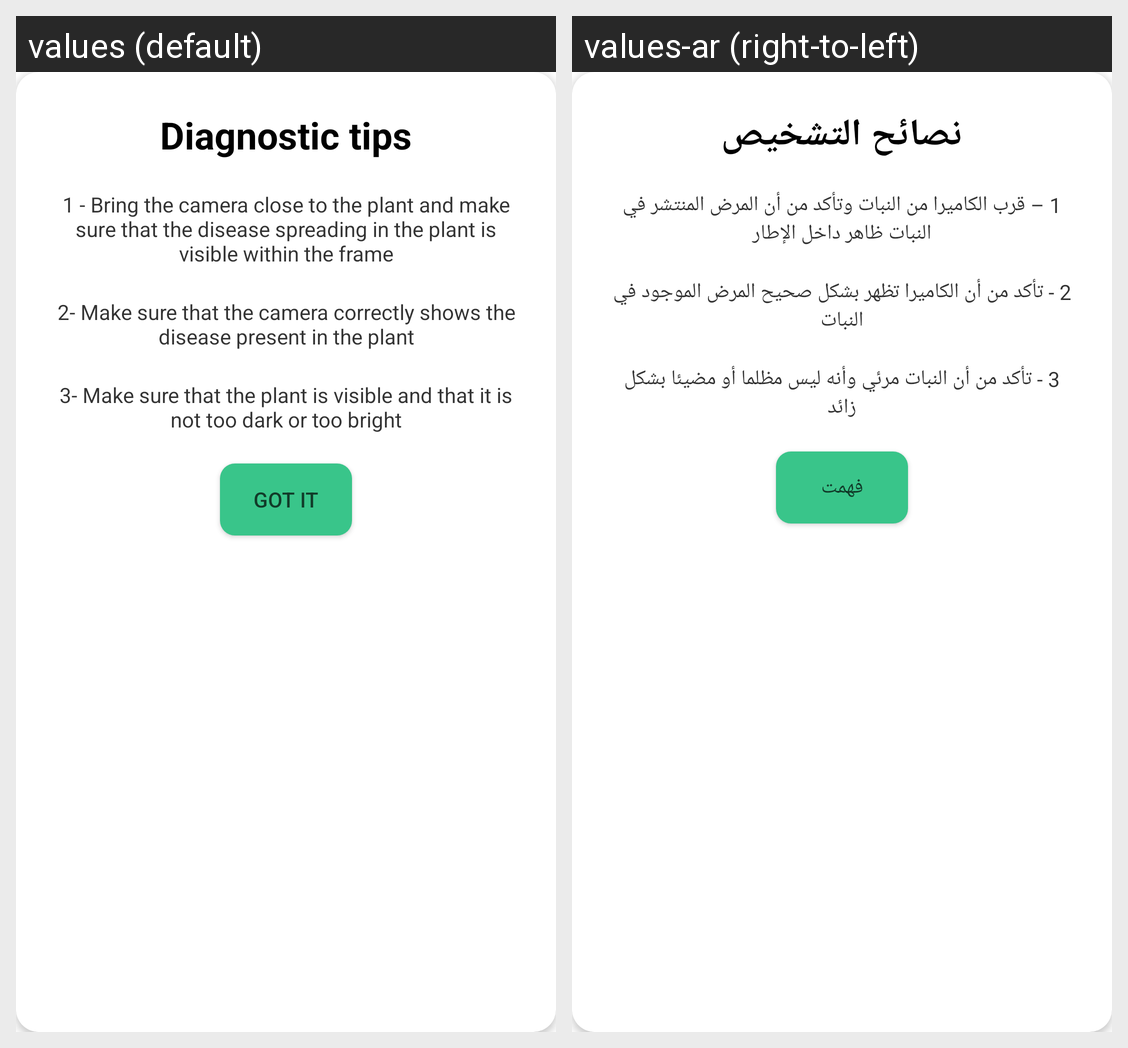

Translations of the strings shown on this Android screen, per locale in the grid:
Android screen res/layout/cutom_dialog.xml rendered under 2 locales, left to right: values (default), values-ar (right-to-left). Device: Nexus 5 (rendered at 1080×1920; each locale shown at half size, 540×960, under a caption strip naming it); theme Theme.GreenDefend.
Strings drawn on this screen, with the default value and each locale's value (text and hints the layout hard-codes, and strings that could not be matched under every locale, appear in the picture but are not listed):

diagnostic_tips
  values: Diagnostic tips
  values-ar: نصائح التشخيص

_1_bring_the_camera_close_to_the_plant_and_make_sure_that_the_disease_spreading_in_the_plant_is_visible_within_the_frame
  values: 1 - Bring the camera close to the plant and make sure that the disease spreading in the plant is visible within the frame
  values-ar: 1 – قرب الكاميرا من النبات وتأكد من أن المرض المنتشر في النبات ظاهر داخل الإطار

_2_make_sure_that_the_camera_correctly_shows_the_disease_present_in_the_plant
  values: 2- Make sure that the camera correctly shows the disease present in the plant
  values-ar: 2 - تأكد من أن الكاميرا تظهر بشكل صحيح المرض الموجود في النبات

_3_make_sure_that_the_plant_is_visible_and_that_it_is_not_too_dark_or_too_bright
  values: 3- Make sure that the plant is visible and that it is not too dark or too bright
  values-ar: 3 - تأكد من أن النبات مرئي وأنه ليس مظلما أو مضيئا بشكل زائد

got_it
  values: Got it
  values-ar: فهمت
